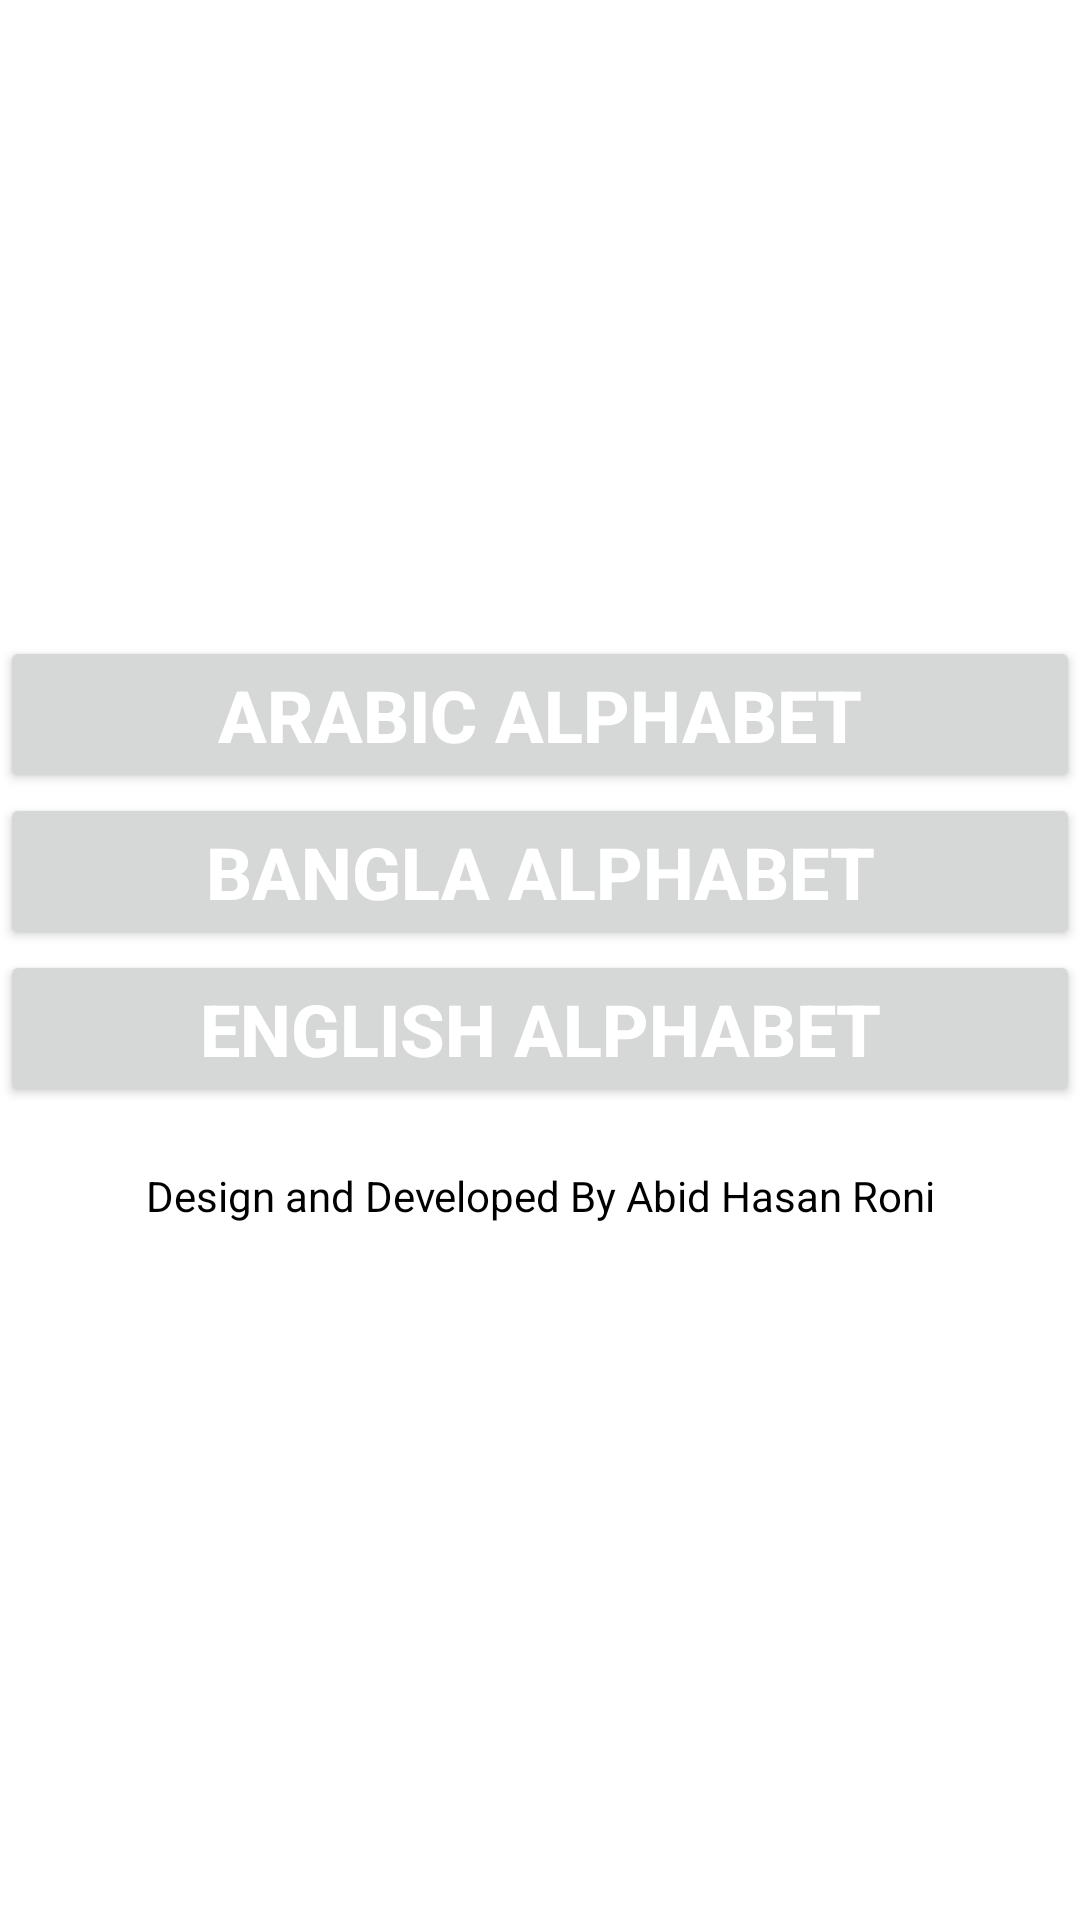

Android layout source for this screen:
<!-- AndroidManifest.xml: application theme Theme.AllAlphabet -->
<!-- res/layout/activity_main.xml -->
<?xml version="1.0" encoding="utf-8"?>
<LinearLayout xmlns:android="http://schemas.android.com/apk/res/android"
    xmlns:app="http://schemas.android.com/apk/res-auto"
    xmlns:tools="http://schemas.android.com/tools"
    android:layout_width="match_parent"
    android:orientation="vertical"
    android:layout_gravity="center"
    android:gravity="center"
    android:layout_height="match_parent"
    tools:context=".MainActivity">
    <Button
        android:id="@+id/arabic"
        android:layout_width="match_parent"
        android:layout_height="wrap_content"
        android:padding="10dp"
        android:text="Arabic Alphabet"
        android:textColor="@color/white"
        android:textSize="24dp"
        android:textStyle="bold" />

    <Button
        android:id="@+id/bangla"
        android:layout_width="match_parent"
        android:layout_height="wrap_content"
        android:padding="10dp"
        android:text="Bangla Alphabet"
        android:textColor="@color/white"
        android:textSize="24dp"
        android:textStyle="bold" />
    <Button
        android:id="@+id/english"
        android:layout_width="match_parent"
        android:layout_height="wrap_content"
        android:padding="10dp"
        android:text="English Alphabet"
        android:textColor="@color/white"
        android:textSize="24dp"
        android:textStyle="bold" />



    <TextView
        android:textColor="@color/black"
        android:padding="20dp"
        android:gravity="center"
        android:text="@string/my_info"
        android:layout_width="match_parent"
        android:layout_height="wrap_content"/>

</LinearLayout>
<!-- resources referenced by this layout -->
<resources>
  <string name="my_info">Design and Developed By Abid Hasan Roni</string>
  <style name="Theme.AllAlphabet" parent="Theme.MaterialComponents.DayNight.DarkActionBar">
          
          <item name="colorPrimary">@color/purple_500</item>
          <item name="colorPrimaryVariant">@color/purple_700</item>
          <item name="colorOnPrimary">@color/white</item>
          
          <item name="colorSecondary">@color/teal_200</item>
          <item name="colorSecondaryVariant">@color/teal_700</item>
          <item name="colorOnSecondary">@color/black</item>
          
          <item name="android:statusBarColor" tools:targetApi="l">?attr/colorPrimaryVariant</item>
          
      </style>
  <!-- not gathered from this repository: default colours our renderer supplied (Android Studio template values) -->
  <color name="purple_500">#FF6200EE</color>
  <color name="purple_700">#FF3700B3</color>
  <color name="teal_200">#FF03DAC5</color>
  <color name="teal_700">#FF018786</color>
  <color name="black">#FF000000</color>
  <color name="white">#FFFFFFFF</color>
</resources>
